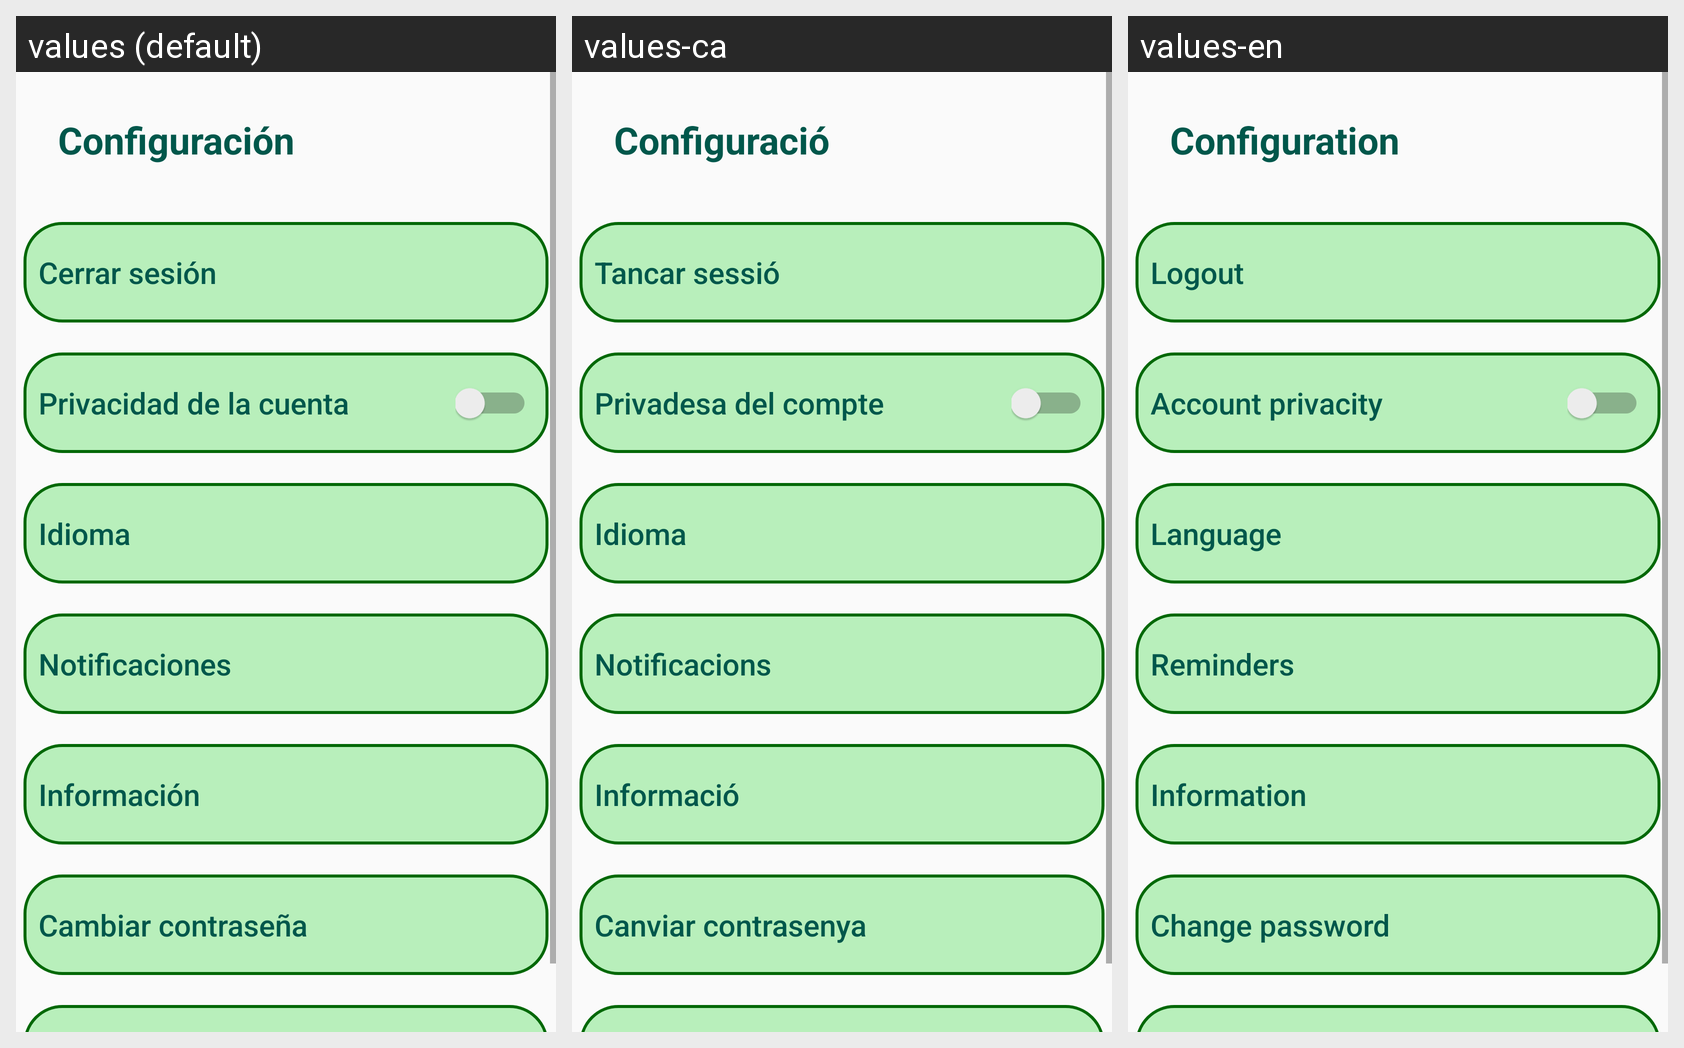

Translations of the strings shown on this Android screen, per locale in the grid:
Android screen res/layout/activity_options.xml rendered under 3 locales, left to right: values (default), values-ca, values-en. Device: Nexus 5 (rendered at 1080×1920; each locale shown at half size, 540×960, under a caption strip naming it); theme AppTheme.
Strings drawn on this screen, with the default value and each locale's value (text and hints the layout hard-codes, and strings that could not be matched under every locale, appear in the picture but are not listed):

options
  values: Configuración
  values-ca: Configuració
  values-en: Configuration

logOut
  values: Cerrar sesión
  values-ca: Tancar sessió
  values-en: Logout

privacityTV
  values: Privacidad de la cuenta
  values-ca: Privadesa del compte
  values-en: Account privacity

idiom
  values: Idioma
  values-ca: Idioma
  values-en: Language

alerts
  values: Notificaciones
  values-ca: Notificacions
  values-en: Reminders

information
  values: Información
  values-ca: Informació
  values-en: Information

changePassword
  values: Cambiar contraseña
  values-ca: Canviar contrasenya
  values-en: Change password
